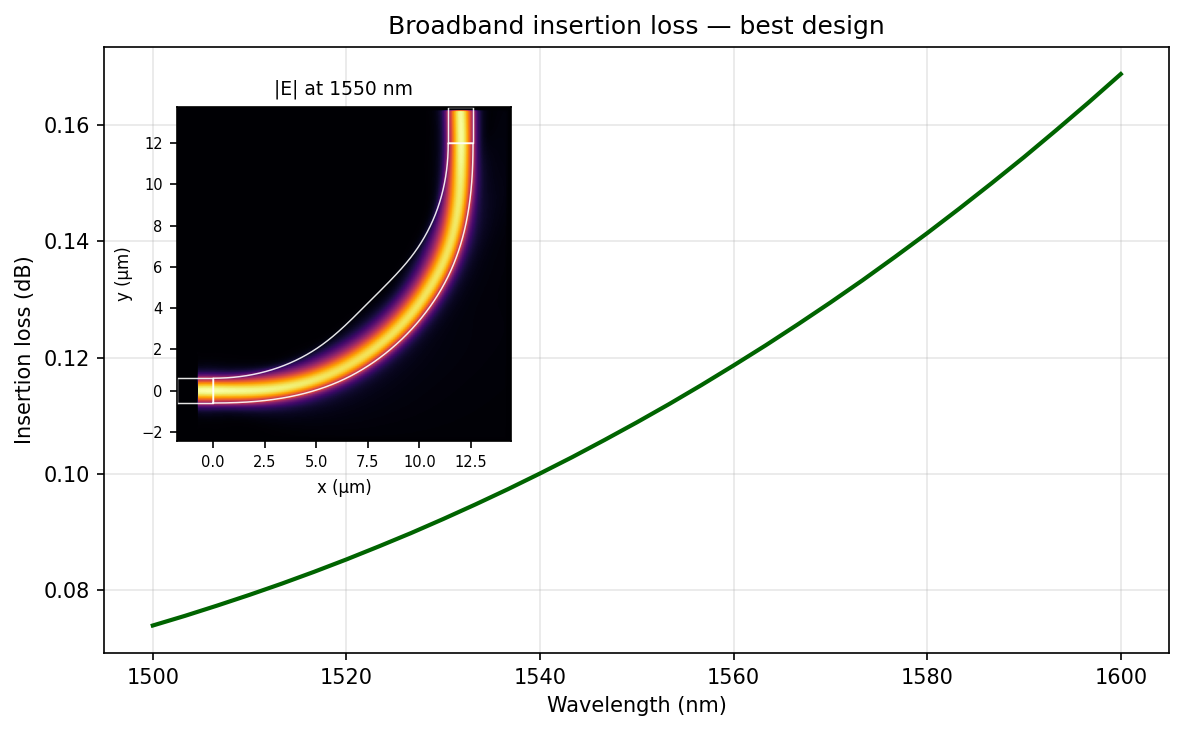

Data behind this chart, as committed beside it:
wavelength_nm	T	IL_dB
1500	0.9831	0.07393
1503	0.9827	0.0756
1507	0.9823	0.07737
1510	0.9819	0.07921
1513	0.9815	0.08114
1517	0.981	0.08317
1520	0.9806	0.08529
1523	0.98	0.08753
1527	0.9795	0.08982
1530	0.979	0.09225
1533	0.9784	0.09476
1537	0.9778	0.09736
1540	0.9772	0.1001
1543	0.9766	0.1029
1547	0.9759	0.1058
1550	0.9752	0.1089
1553	0.9745	0.112
1557	0.9738	0.1153
1560	0.973	0.1187
1563	0.9723	0.1221
1567	0.9715	0.1258
1570	0.9706	0.1295
1573	0.9698	0.1333
1577	0.9689	0.1373
1580	0.968	0.1414
1583	0.967	0.1457
1587	0.966	0.15
1590	0.9651	0.1545
1593	0.964	0.1591
1597	0.963	0.1639
1600	0.9619	0.1688
